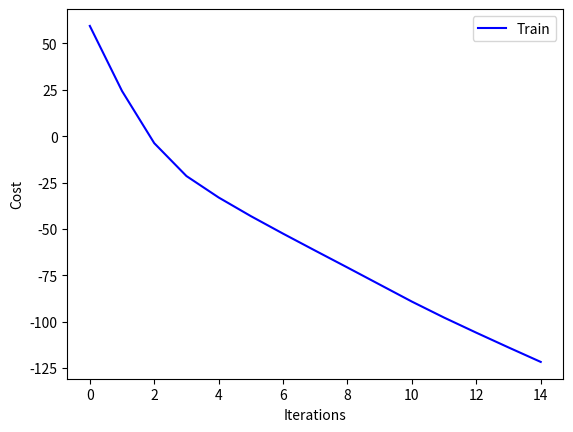

Write Python code to recreate this figure. (Note: this script raises an exception after producing the figure.)
import numpy as np
import pandas as pd
import matplotlib.pyplot as plt
import time


class NN(object):
    """
    A network that uses Sigmoid activation function.
    """

    def __init__(self):

        self.nodes = []
        self.layers = {}
        self.weights = {}
        self.n_classes = 0

        # For Debugging
        self.grads = {}
        self.regs = {}
        self.dels = {}

        # For analysis
        self.history = {}

    def add_layer(self, n_nodes, output_layer=False):
        """
        Adds a layer of specified no. of output nodes.
        For the output layer, the flag  output_layer must be True.
        A network must have an output layer.
        """

        if not output_layer:
            self.nodes.append(n_nodes)
        else:
            self.n_classes = n_nodes

    def sigmoid(self, z):
        """
        Calculates the sigmoid activation function.
        """

        return 1 / (1 + np.exp(-z))

    def predict(self, x, predict=True, argmax=True, rand_weights=False):
        """
        Performs a pass of forward propagation.
        If predict is set to True, trained weights are used
        and predictions are returned in a single vector(if argmax is set to True)
        with labels from 0 to (n_classes - 1).
        """

        np.random.seed(777)
        nodes = self.nodes
        layers = {}
        weights = {}

        # -------------- for input layer
        m = x.shape[0]
        x = np.append(np.ones(m).reshape(m, 1), x, axis=1)
        layers['a%d' % 1] = x

        # --------------- for dense layers
        if rand_weights:
            for i in range(len(nodes)):
                m, n = x.shape
                # x = np.append(np.ones(m).reshape(m, 1), x, axis=1)
                w = np.random.randn(nodes[i], n)
                z = x.dot(w.T)
                a = np.append(np.ones(m).reshape(m, 1), self.sigmoid(z), axis=1)

                if not predict:
                    layers['a%d' % (i + 2)] = a
                    weights['w%d' % (i + 1)] = w
                x = a

            # --------------- for output layer
            m, n = x.shape
            w = np.random.randn(self.n_classes, n)
            z = x.dot(w.T)
            a = self.sigmoid(z)
            x = a

            if not predict:
                layers['a%d' % (len(layers) + 1)] = a
                weights['w%d' % (len(weights) + 1)] = w

        else:

            # --------------- for dense layers
            for i in range(len(nodes)):
                m, n = x.shape
                # x = np.append(np.ones(m).reshape(m, 1), x, axis=1)
                w = self.weights['w%d' % (i + 1)]
                z = x.dot(w.T)
                a = np.append(np.ones(m).reshape(m, 1), self.sigmoid(z), axis=1)
                if not predict:
                    layers['a%d' % (i + 2)] = a
                    weights['w%d' % (i + 1)] = w

                x = a

            # --------------- for output layer
            w = self.weights['w%d' % (len(nodes) + 1)]
            z = x.dot(w.T)
            a = self.sigmoid(z)
            x = a

            if not predict:
                layers['a%d' % (len(layers) + 1)] = a
                weights['w%d' % (len(weights) + 1)] = w

        output = x
        if predict:
            return np.argmax(output, axis=1) if argmax else output
        elif rand_weights:
            self.layers = layers
            self.weights = weights
        else:
            return layers, weights

    def cost(self, x, y, lamda=0):
        """
        Calculates the cost for given data and labels, with trained weights.
        """

        weights = self.weights
        layers, _ = self.predict(x, predict=False)

        m, n = x.shape
        reg2 = 0
        for i in range(len(weights)):
            reg2 += np.sum(weights['w%d' % (i + 1)][:, 1:] ** 2)

        j = (-1 / m) * np.sum(y.T.dot(np.log(layers['a%d' % (len(layers))])) +
                              (1 - y).T.dot(np.log(1 - layers['a%d' % (len(layers))]))) + (lamda / (((2 * m)) * reg2)+0.000000001)

        return j

    def fit(self, data, labels, test=[], test_labels=[], alpha=0.01, lamda=0, epochs=50):
        """
        Performs specified no. of epoches.
        One epoch = one pass of forward propagation + one pass of backpropagation.
        """

        # ----------- Checking data format
        assert self.n_classes, 'You must have the output layer. Set output_layer=True while adding the output layer.'
        assert (labels.shape[0] == data.shape[0]), 'The labels must have same no. of rows as training data.'
        assert (labels.shape[1] == self.n_classes), 'The labels should have same no. of columns as there are ' \
                                                    'classes. Convert labels into categorical form before training.'
        assert (epochs > 0), 'No. of epochs must be greater than or equal to 1.'
        assert (len(test) == len(test_labels)), "Invalid combination of test set and test_labels provided." \
                                                "Please check the provided test and test_labels."

        # ------------- Training
        start = time.time()
        self.predict(data, predict=False, rand_weights=True)
        j_history = []
        j_test_history = []

        for epoch in range(epochs):
            layers, weights = self.predict(data, predict=False, rand_weights=False)
            m, n = data.shape

            # ----------------- Calculating del terms
            delta1 = layers['a%d' % (len(layers))] - labels
            delta = delta1.dot(weights['w%d' % (len(weights))]) * layers['a%d' % (len(layers) - 1)] * \
                    (1 - layers['a%d' % (len(layers) - 1)])

            dels = {
                'del%d' % (len(layers)): delta1,
                'del%d' % (len(layers) - 1): delta
            }

            for i in range(len(weights) - 2):
                delta = delta[:, 1:].dot(weights['w%d' % (len(layers) - 2 - i)]) * \
                        layers['a%d' % (len(layers) - 2 - i)] * (1 - layers['a%d' % (len(layers) - 2 - i)])
                dels['del%d' % (len(layers) - 2 - i)] = delta

            # ------------------ Calculating grad and regularization terms
            grads = {
                'grad%d' % (len(weights)): (1 / m) * (
                    dels['del%d' % (len(layers))].T.dot(layers['a%d' % (len(weights))]))
            }

            regs = {
                'reg%d' % (len(weights)): (lamda / m) * weights['w%d' % (len(weights))]
            }

            for i in range(len(weights) - 1):
                grad = (1 / m) * \
                       (dels['del%d' % (len(layers) - 1 - i)][:, 1:].T.dot(layers['a%d' % (len(weights) - 1 - i)]))

                grads['grad%d' % (len(weights) - 1 - i)] = grad

                reg = (lamda / m) * weights['w%d' % (len(weights) - 1 - i)]
                reg[:, 0] = 0
                regs['reg%d' % (len(weights) - 1 - i)] = reg

            # -------------- for debugging later on
            self.grads = grads
            self.regs = regs
            self.dels = dels

            # ----------------- Updating Parameters
            for i in range(1, len(weights) + 1):
                weights['w%d' % i] = weights['w%d' % i] - alpha * grads['grad%d' % i] - regs['reg%d' % i]

            self.layers = layers
            self.weights = weights

            # ----------------- Analysis steps

            j = float(self.cost(data, labels, lamda=lamda))
            j_history.append(j)

            print("\r" + "{}% |".format(int(100 * i / epochs) + 1) + '#' * int((int(100 * i / epochs) + 1) / 5) +
                  ' ' * (20 - int((int(100 * i / epochs) + 1) / 5)) + '|',
                  end="") if not i % (epochs / 100) else print("", end="")

            acc = 100 * np.sum(np.argmax(layers['a%d' % (len(layers))], axis=1) == np.argmax(labels, axis=1)) / m

            if len(test):
                m1, n1 = test.shape
                j_test = float(self.cost(test, test_labels, lamda=lamda))
                j_test_history.append(j_test)
                test_prediction = self.predict(test)
                acc_test = 100 * np.sum(test_prediction == np.argmax(test_labels, axis=1)) / m1
                print(acc_test, type(acc_test))
                print('Train cost: %0.2f\tTrain acc.: %0.2f%%\tTest cost: %0.2f\tTest acc.: %0.2f%%' % (j, acc, j_test, acc_test))

            else:
                print('cost: %0.2f\tacc.: %0.2f%%' % (j, acc))

        print("Displaying Cost vs Iterations graph...")

        if len(test):
            plot_test, =plt.plot(range(epochs), j_test_history, 'r')

        plot_train, =plt.plot(range(epochs), j_history, 'b')
        plt.xlabel('Iterations')
        plt.ylabel('Cost')

        if len(test):
            plot_test, =plt.plot(range(epochs), j_test_history, 'r')
            plt.legend([plot_test, plot_train], ['Test', "Train"])
        else:
            plt.legend([plot_train], ["Train"])

        plt.show()

        cm = pd.crosstab(np.argmax(self.layers['a%d' % (len(self.layers))], axis=1), np.argmax(labels, axis=1),
                         rownames=['Actual'], colnames=['Predicted'])

        end = time.time()

        if len(test):
            print('Final train cost: %0.2f\tFinal train acc.: %0.2f%%\tFinal test cost: %0.2f\tFinal test acc.: %0.2f%%' % (j, acc, j_test, acc_test))
        else:
            print('Final cost: %0.2f\tFinal acc.: %0.2f%%' % (j, acc))
        print('Execution time: %0.2fs' % (end - start))

        self.history['run%d' % (len(self.train_history) + 1)] = {
            'layers': self.nodes,
            'alpha': alpha,
            'lambda': lamda,
            'epochs': epochs,
            'Final train acc.': acc,
            'Final train cost': j,
            'Final test acc.': acc_test if len(test) else 'N/A',
            'Final test cost': j_test if len(test) else 'N/A',
            'Execution time': (end - start)
        }

# --------------- Sample run

if __name__ == "__main__":
    filepath = 'D:\Área de Trabalho\phyton\\train_fourier.csv'
#
 #   with open(filepath) as fp:
  #      line = fp.readline()
   #     lines = line.split(',')
    #    print(lines.__len__())
    #    a = lines[len(lines)-1]
    #    y = lines[len(lines)-1]
    #    lines.pop(len(lines)-1)
    #    x = [lines]
    #    cnt = 1
    #    while line:
    #        line = fp.readline()
    #        lines = line.split(',')
    #        print(lines.__len__())
    #        a = lines[len(lines)-1]
    #        y = np.append(y, lines[len(lines)-1])
    #        lines.pop(len(lines)-1)
    #        x = np.append(x, [lines], axis=0)
    #        cnt += 1

    #[float(i) for i in x]
    #[float(i) for i in y]
    #print(x.size)
    #print(y.size)
    x = np.array([[1, 1, 2 ,3], [2, 2, 3 ,4], [3, 3, 4, 13], [1, 1, 3, 8], [1,1,2, 1]])
    y = np.array([[1,2], [2,3], [3,3], [1,3] , [2,2]])
    model = NN()
    model.add_layer(60)
    model.add_layer(200)
    model.add_layer(2, output_layer=True)
    model.fit(x, y, epochs=1000)
